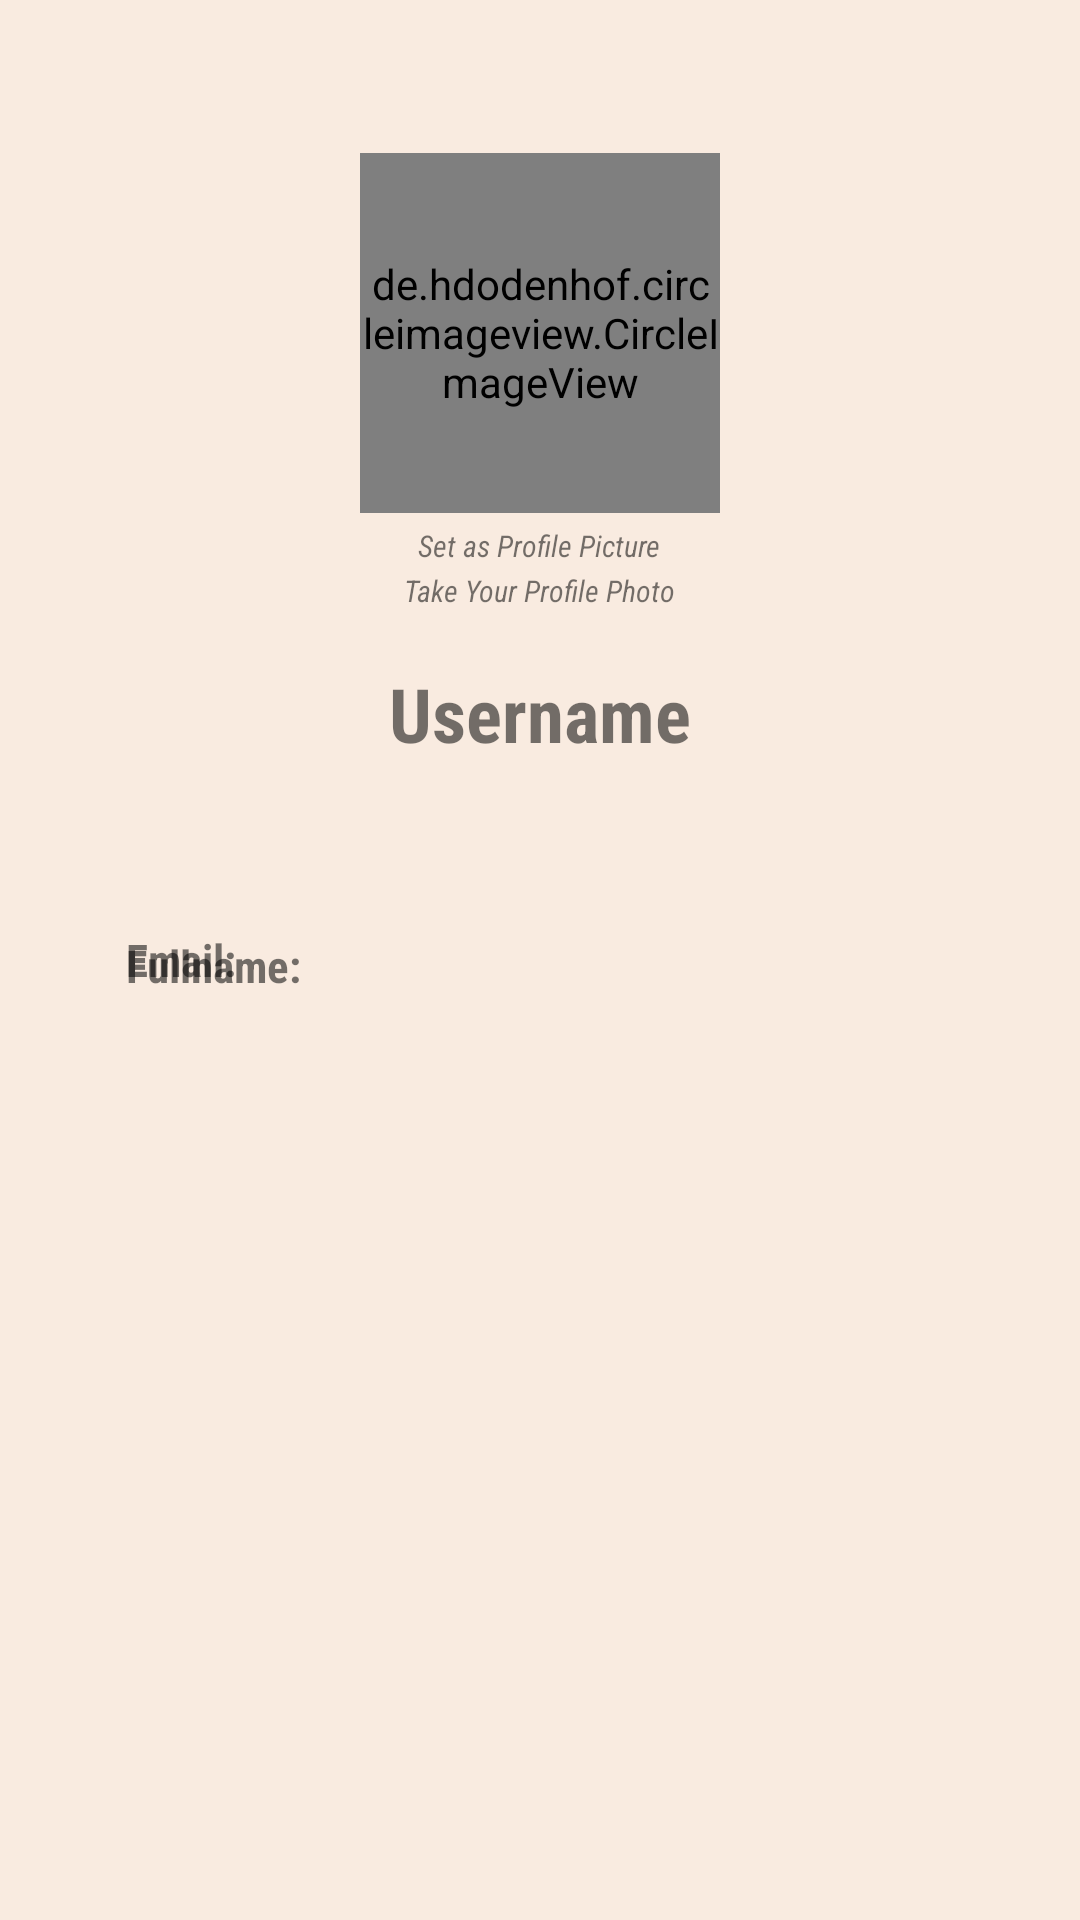

Write the Android layout XML for this screen, with the resource values it uses.
<!-- AndroidManifest.xml: application theme Theme.Jotly -->
<!-- res/layout/user_profile.xml -->
<?xml version="1.0" encoding="utf-8"?>
<RelativeLayout xmlns:android="http://schemas.android.com/apk/res/android"
    xmlns:app="http://schemas.android.com/apk/res-auto"
    xmlns:tools="http://schemas.android.com/tools"
    android:id="@+id/relativeLayout"
    android:layout_width="match_parent"
    android:layout_height="match_parent"
    android:background="#F9EBE0"
    tools:context=".UserProfile">

    <TextView
        android:id="@+id/email_display"
        android:layout_width="wrap_content"
        android:layout_height="wrap_content"
        android:layout_alignParentStart="true"
        android:layout_centerVertical="true"
        android:layout_marginStart="42dp"
        android:layout_marginTop="40dp"
        android:fontFamily="sans-serif-condensed"
        android:text="Email:"
        android:textSize="15dp"
        android:textStyle="bold" />

    <TextView
        android:id="@+id/fullname_display"
        android:layout_width="wrap_content"
        android:layout_height="wrap_content"
        android:layout_alignParentBottom="true"
        android:layout_marginStart="42dp"
        android:layout_marginBottom="308dp"
        android:fontFamily="sans-serif-condensed"
        android:text="Fullname:"
        android:textSize="15dp"
        android:textStyle="bold" />

    <TextView
        android:id="@+id/fullnameTV_display"
        android:layout_width="wrap_content"
        android:layout_height="wrap_content"
        android:layout_alignParentStart="true"
        android:layout_alignParentBottom="true"
        android:layout_marginStart="120dp"
        android:layout_marginBottom="308dp"
        android:fontFamily="sans-serif-condensed"
        android:text="" />

    <TextView
        android:id="@+id/emailTV_display"
        android:layout_width="wrap_content"
        android:layout_height="wrap_content"
        android:layout_alignParentStart="true"
        android:layout_centerVertical="true"
        android:layout_marginStart="120dp"
        android:layout_marginBottom="322dp"
        android:fontFamily="sans-serif-condensed"
        android:text=""
        tools:layout_editor_absoluteX="125dp"
        tools:layout_editor_absoluteY="375dp" />

    
    
    
    
    
    
    
    
    
    
    
    

    <TextView
        android:id="@+id/userName_display"
        android:layout_width="154dp"
        android:layout_height="wrap_content"
        android:layout_alignParentTop="true"
        android:layout_centerHorizontal="true"
        android:layout_marginTop="221dp"
        android:fontFamily="sans-serif-condensed"
        android:text="Username"
        android:textAlignment="center"
        android:textSize="25dp"
        android:textStyle="bold"
        app:layout_constraintEnd_toEndOf="parent"
        app:layout_constraintHorizontal_bias="0.499"
        app:layout_constraintStart_toStartOf="parent"
        tools:layout_editor_absoluteY="241dp" />

    <de.hdodenhof.circleimageview.CircleImageView
        android:id="@+id/imageBtn"
        android:layout_width="120dp"
        android:layout_height="120dp"
        android:layout_alignParentTop="true"
        android:layout_centerHorizontal="true"
        android:layout_marginTop="51dp"
        android:src="@color/white"
        app:civ_border_color="#FF000000"
        app:civ_border_width="2dp" />

    <TextView
        android:id="@+id/changeProfilePic"
        android:layout_width="wrap_content"
        android:layout_height="wrap_content"
        android:layout_alignParentTop="true"
        android:layout_centerHorizontal="true"
        android:layout_marginTop="175dp"
        android:fontFamily="sans-serif-condensed"
        android:text="Set as Profile Picture"
        android:textSize="10dp"
        android:textStyle="italic"
        app:layout_constraintBottom_toBottomOf="parent"
        app:layout_constraintEnd_toEndOf="parent"
        app:layout_constraintStart_toStartOf="parent"
        app:layout_constraintTop_toTopOf="parent" />

    <TextView
        android:id="@+id/takePhoto"
        android:layout_width="wrap_content"
        android:layout_height="wrap_content"
        android:layout_alignParentTop="true"
        android:layout_centerHorizontal="true"
        android:layout_marginTop="190dp"
        android:fontFamily="sans-serif-condensed"
        android:text="Take Your Profile Photo"
        android:textSize="10dp"
        android:textStyle="italic"
        app:layout_constraintEnd_toEndOf="parent"
        app:layout_constraintStart_toStartOf="parent"
        tools:layout_editor_absoluteY="206dp" />


</RelativeLayout>
<!-- resources referenced by this layout -->
<resources>
  <style name="Theme.Jotly" parent="Theme.MaterialComponents.DayNight.DarkActionBar">
          
          <item name="colorPrimary">@color/purple_500</item>
          <item name="colorPrimaryVariant">@color/purple_700</item>
          <item name="colorOnPrimary">@color/white</item>
          
          <item name="colorSecondary">@color/teal_200</item>
          <item name="colorSecondaryVariant">@color/teal_700</item>
          <item name="colorOnSecondary">@color/black</item>
          
          <item name="android:statusBarColor" tools:targetApi="l">?attr/colorPrimaryVariant</item>
          
      </style>
  <!-- not gathered from this repository: default colours our renderer supplied (Android Studio template values) -->
  <color name="purple_500">#FF6200EE</color>
  <color name="purple_700">#FF3700B3</color>
  <color name="teal_200">#FF03DAC5</color>
  <color name="teal_700">#FF018786</color>
  <color name="black">#FF000000</color>
  <color name="white">#FFFFFFFF</color>
</resources>
